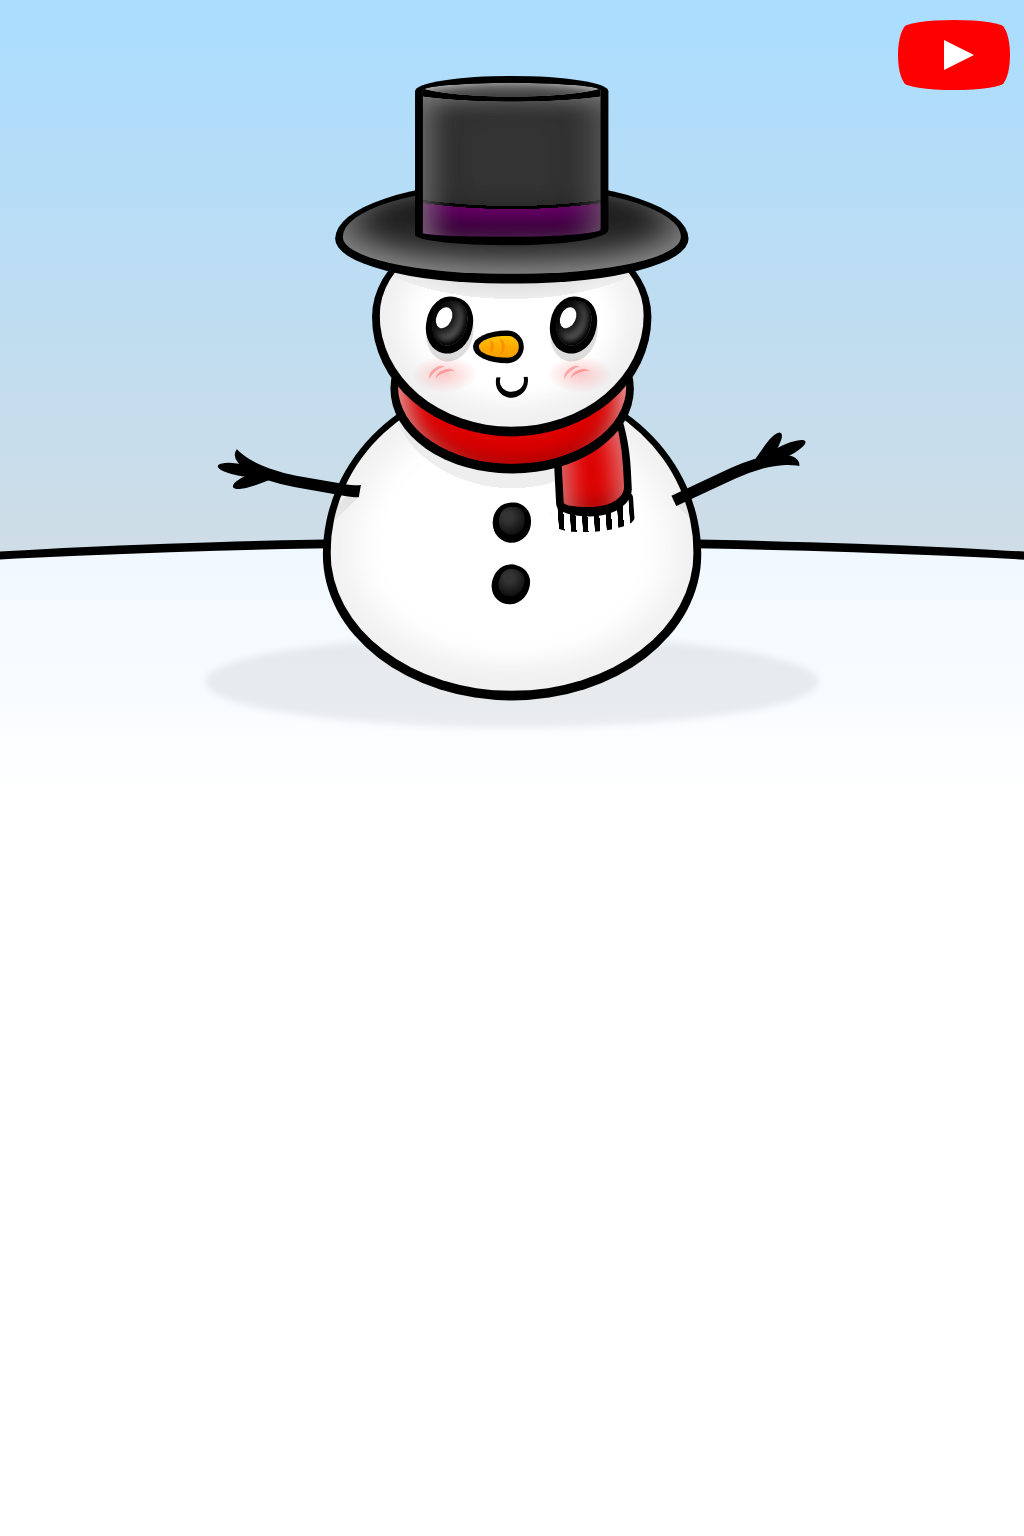

Write the HTML and CSS that draws this image.

<!-- file: css-snowman.html -->
<!doctype html>
<html lang="en">
<head>
  <meta charset="utf-8">
  <meta name="viewport" content="width=device-width, initial-scale=1">
  <title>CSS Snowman</title>
  <link rel="stylesheet" href="css-snowman.css">
</head>
<body>
<div class="canvas">
<div class="hill"></div>
<div class="shadow"></div>
<div class="body">
<div class="button"></div>
<div class="button"></div>
<div class="arm"></div>
<div class="arm"></div>
</div>
<div class="thread"></div>
<div class="scarf-hanging"></div>
<div class="scarf"></div>
<div class="head">
<div class="cheek"></div>
<div class="cheek"></div>
<div class="eye"></div>
<div class="eye"></div>
<div class="mouth"></div>
<div class="nose"></div>
</div>
<div class="hat-base"></div>
<div class="hat-top"></div>
</div>
<a href="https://www.youtube.com/watch?v=fXq6G00iKD0" id="youtube" target="_blank">
<span>See how this demo was coded</span>
</a>
</body>
</html>


/* file: css-snowman.css */
/* Álvaro Montoro · https://codepen.io/alvaromontoro/pen/MWEOBPO
   Collection: https://github.com/pagespeed-pro/css-art.com/tree/1ce83a9cee23fec9a7b1d665c8b40f9d464c97ee/artwork/css-snowman */
body {
  margin: 0;
  height: 100vh;
  overflow: hidden;
  background: linear-gradient(#adf, #ddd);
}


.canvas {
  width: 80vmin;
  height: 80vmin;
  position: absolute;
  top: 50%;
  left: 50%;
  transform: translate(-50%, -50%);
}

.canvas *,
.canvas *::before,
.canvas *::after {
  position: absolute;
  box-sizing: border-box;
  display: block;
} 

.head {
  width: 43%;
  height: 33%;
  background:
    radial-gradient(170% 100% at 50% 0%, #0005, #0001 37%, #0000 0)
    ;
  background-color: #fff;
  border-radius: 100% / 90% 90% 110% 110%;
  top: 24%;
  left: 50%;
  transform: translateX(-50%);
  box-shadow:
    inset 2vmin 0 6vmin 1vmin #fffa,
    inset -2vmin 0 6vmin 1vmin #fffa,
    inset 0 0 4vmin 1vmin #0004,
    0 0.25vmin 0 1vmin
    ;
}

.body {
  width: 59%;
  height: 50%;
  background:
    linear-gradient(45deg, #0000 45%, #0002 0 55%, #0000 0) no-repeat 118% 47% / 20% 20%,
    linear-gradient(-45deg, #0000 45%, #0002 0 55%, #0000 0) no-repeat -15% 45% / 20% 20%,
    radial-gradient(100% 100% at 50% 0%, #0001 34%, #0000 0)
    ;
  background-color: #fff;
  border-radius: 100% / 110% 110% 90% 90%;
  bottom: 0%;
  left: 50%;
  transform: translateX(-50%);
  box-shadow:
     inset 3vmin 0 5vmin #fffa,
    inset -3vmin 0 5vmin #fffa,
    inset 0 0 6vmin #0004,
    0 0.25vmin 0 1vmin
    ;
}

.scarf {
  width: 37%;
  height: 25%;
  border-radius: 50%;
  background: #d00;
  box-shadow:
    inset 3vmin 1vmin 3vmin -2vmin #fffa,
    inset -3vmin 2vmin 3vmin -2vmin #fffa,
    inset 0 -1vmin 2vmin #8008,
    0 0.25vmin 0 1vmin;
  top: 38%;
  left: 50%;
  transform: translate(-50%);
}

.scarf-hanging {
  width: 10%;
  height: 20%;
  background: #d00;
  top: 50%;
  left: 58%;
  border-radius: 100% 100% 100% 100% / 20% 140% 30% 10%;
  transform: rotate(-3deg);
  box-shadow: 
    inset 3vmin 1vmin 3vmin -2vmin #fff7,
    inset -3vmin 2vmin 3vmin -2vmin #fff7,
    inset 0 -1vmin 2vmin #8008,
    0 0.25vmin 0 1vmin;
}

.thread {
  top: 67%;
  left: 56.5%;
  width: 13.33%;
  height: 7%;
  border-radius: 100% / 50%;
  transform: rotate(-4deg);
  background:
    repeating-linear-gradient(to right, #0000 0 7%, #000 7.5% 14%, #0000 0 14.5%)
}

.button {
  box-shadow: 0 0.25vmin 0 0.8vmin;
  background:
    radial-gradient(circle at 35% 35%, #fff3 20%, #0000 )
    ;
  background-color: black;
  width: 7%;
  height: 9%;
  border-radius: 100% 90% 110% 100%;
  top: 40%;
  left: 50%;
  transform: translateX(-50%);
}

.button + .button {
  top: 60%;
  transform: translateX(-50%) rotate(20deg);
}

.eye {
  --pos: 20%;
  box-shadow: 
    inset 0 0 1vmin 0.125vmin #000,
    inset -0.5vmin -0.5vmin 1vmin #000,
    inset -1.5vmin -1vmin 2vmin #fffb,
    0.25vmin 1.25vmin 0 0.8vmin #0002,
    0 0.25vmin 0 0.8vmin;
  background-color: #222;
  width: 13%;
  height: 22%;
  border-radius: 100% 90% 110% 100%;
  top: 38%;
  left: var(--pos);
  transform: rotate(10deg);
  overflow: hidden;
}

.eye + .eye {
  left: auto;
  right: var(--pos);
}

.eye::before {
  content: "";
  width: 45%;
  height: 50%;
  background: #fff;
  border-radius: 100%;
  top: 15%;
  left: 10%;
  transform: rotate(15deg);
  box-shadow: 0 0 3vmin 1.5vmin #000;
}

.mouth {
  width: 12%;
  height: 16%;
  border-radius: 100% 90% 110% 100%;
  top: 70%;
  left: 50%;
  transform: translate(-50%) rotate(3deg);
  border:0.6vmin solid;
  border-bottom-width: 0.9vmin;
  clip-path: polygon(-20% 40%, 120% 30%, 120% 120%, -20% 120%)
}

.nose {
  width: 15%;
  height: 11%;
  background:
    linear-gradient(#ff05, #0000, #d805)
    ;
  background-color: #fa0;
  border-radius: 150% 60% 60% 150% / 100%;
  left: 45%;
  top: 55%;
  transform: translate(-50%, 0);
  box-shadow: -0.0625vmin 0 0 0.7vmin
}

.nose::before,
.nose::after {
  content: "";
  width: 40%;
  height: 80%;
  border-radius: 100%;
  border-right: 0.5vmin solid darkorange;
  top: 50%;
  left: 45%;
  transform: translate(-50%, -50%);
}

.nose::after {
  width: 25%;
  height: 60%;
  left: 25%;
}

.cheek {
  width: 25%;
  height: 18%;
  background: red;
  border-radius: 50%;
  background: radial-gradient(farthest-side, #f003, #0000);
  top: 65%;
  left: 12%;
}

.cheek + .cheek {
  left: auto;
  right: 12%;
}

.cheek::before,
.cheek::after {
  content: "";
  width: 30%;
  height: 35%;
  border-radius: 100%;
  border-top: 0.5vmin solid #f004;
  top: 50%;
  left: 40%;
  transform: translate(-50%, -50%) rotate(-40deg);
}

.cheek::after {
  transform: translate(-10%, -35%) rotate(-20deg);
}

.arm {
  width: 40%;
  height: 20%;
  border-radius: 0% 50% 50% 50%;
  top: 30%;
  right: 5%;
  transform: translateX(100%) rotate(-25deg);
  box-shadow: 0 -2.5vmin 0 -1vmin
}

.arm::before,
.arm::after {
  content: "";
  width: 30%;
  height: 1.5vmin;
  background: black;
  border-radius: 0 100% 100% 0;
  right: -5%;
  top: -1.25vmin
}

.arm::after {
  transform-origin: left center;
  transform: rotate(-30deg);
  width: 25%;
  right: 5%;
}

.arm + .arm {
  left: 12%;
  top: 10%;
  border-radius: 15% 50% 50% 50%;
  transform: scaleX(-1) translateX(100%) rotate(-10deg) scaleY(-1);
}

.hat-base {
  width: 55%;
  height: 14%;
  background: #333;
  border-radius: 100% / 120% 120% 90% 90%;
  box-shadow:
    inset 2vmin -1.5vmin 4vmin 0.5vmin #fff5,
    inset -2vmin -1.5vmin 4vmin 0.5vmin #fff5,
    inset 0 0 5vmin 2vmin #000,
    inset 0 -2vmin 4vmin 1vmin #000,
    
    0 0.25vmin 0 1vmin
    ;
  left: 50%;
  transform: translateX(-50%);
  top: 18%;
}

.hat-top {
  width: 29%;
  height: 25%;
  background:
    radial-gradient(300% 50% at 50% 0, #000 18%, #0000 0),
    radial-gradient(200% 100% at 50% 0, #0000 0 80%, #000 0 82%, purple 0)
    ;
  background-color: #333;
  box-shadow:
    inset 0 1vmin 1vmin -1vmin #fff8,
    inset 1.5vmin 1.5vmin 3vmin 0.25vmin #fff5,
    inset -2vmin 1.5vmin 3vmin 0.25vmin #fff3,
    inset 0 0 5vmin 1vmin #0007,
    inset 0 -2vmin 4vmin 1vmin #0007,
    0 0.1vmin 0 1vmin
    ;
  border-radius: 100% / 10% 10% 10% 5%;
  left: 50%;
  top: 1%;
  transform: translate(-50%, 0);
  overflow: hidden;
}

.hat-top::before {
  content: "";
  width: 100%;
  height: 100%;
  background:
    radial-gradient(300% 50% at 50% 0, #0000 18%, #000 18.5% 24%, #0000 24.5%)
}

.shadow {
  width: 100%;
  height: 15%;
  background: #0001;
  border-radius: 50%;
  bottom: -6%;
  filter: blur(0.5vmin)
}

.hill {
  width: 200vmax;
  height: 100vmax;
  background: linear-gradient(aliceblue, #fff 25%);
  top: 75%;
  left: 50%;
  transform: translate(-50%, 0);
  border-radius: 100% / 20%;
  border: 1.25vmin solid;
}


/***/

#youtube {
  z-index: 2;
  display: block;
  width: 100px;
  height: 70px;
  position: absolute;
  top: 20px;
  right: 20px;
  background: red;
  border-radius: 50% / 11%;
  transition: transform 0.5s;
}

#youtube:hover,
#youtube:focus {
  transform: scale(1.1);
}

#youtube::before {
  content: "";
  display: block;
  position: absolute;
  top: 7.5%;
  left: -6%;
  width: 112%;
  height: 85%;
  background: red;
  border-radius: 9% / 50%;
}

#youtube::after {
  content: "";
  display: block;
  position: absolute;
  top: 20px;
  left: 40px;
  width: 45px;
  height: 30px;
  border: 15px solid transparent;
  box-sizing: border-box;
  border-left: 30px solid white;
}

#youtube span {
  font-size: 0;
  position: absolute;
  width: 0;
  height: 0;
  overflow: hidden;
}
